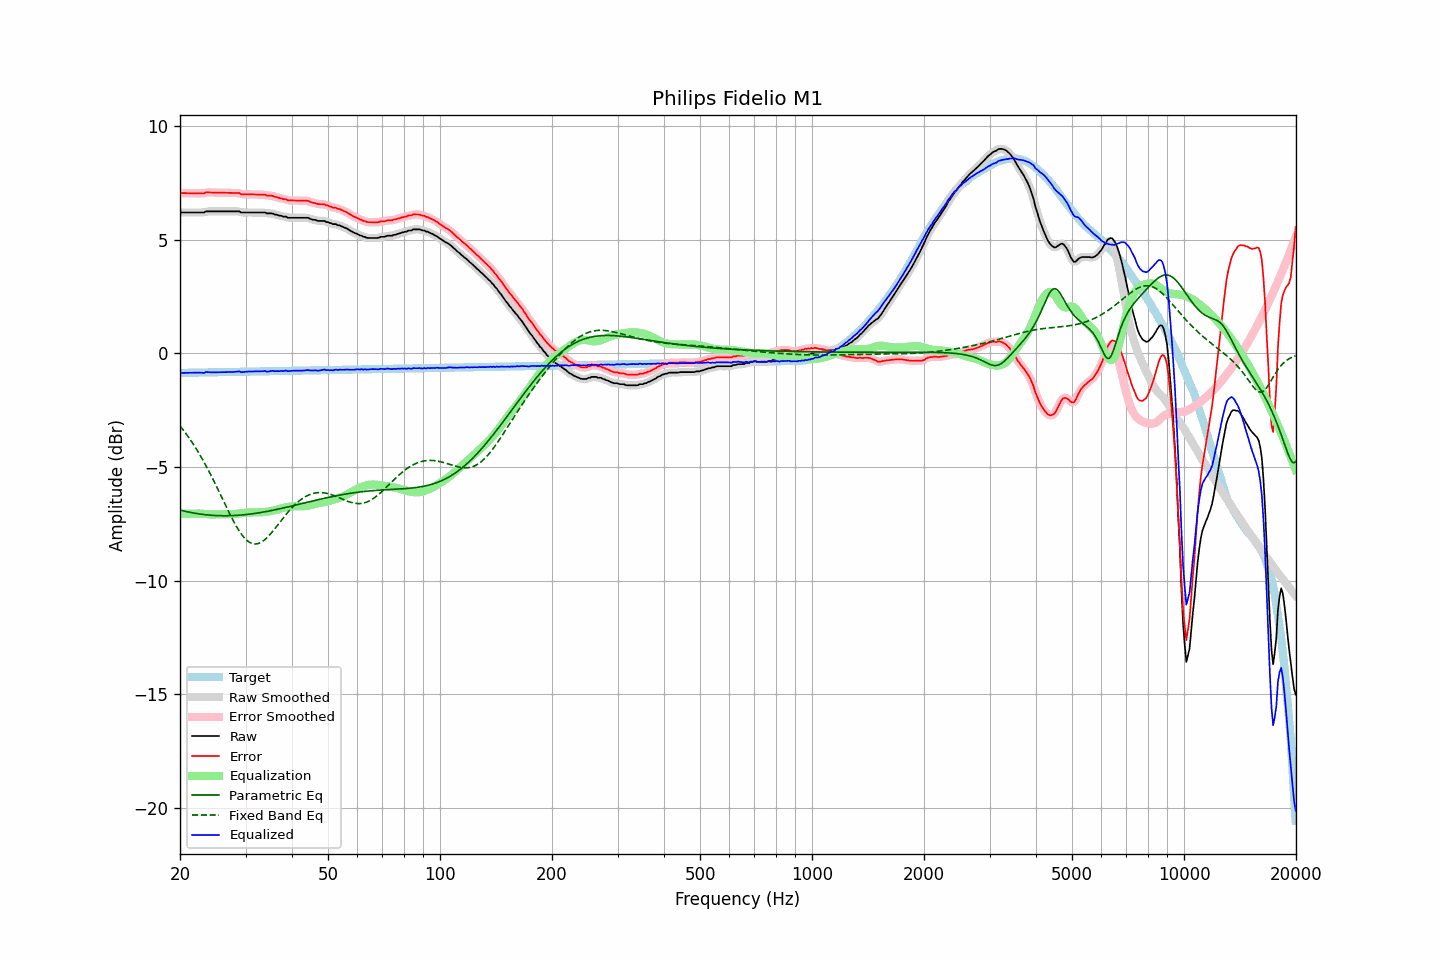

Source data for this figure (header and first rows):
frequency, raw, error, smoothed, error_smoothed, equalization, parametric_eq, fixed_band_eq, equalized_raw, equalized_smoothed, target
20.00, 6.20, 7.06, 6.20, 7.06, -7.06, -6.89, -3.19, -0.86, -0.86, -0.86
20.20, 6.20, 7.06, 6.20, 7.06, -7.06, -6.91, -3.27, -0.86, -0.86, -0.86
20.40, 6.20, 7.05, 6.20, 7.05, -7.05, -6.92, -3.36, -0.85, -0.85, -0.85
20.61, 6.20, 7.05, 6.20, 7.05, -7.05, -6.94, -3.46, -0.85, -0.85, -0.85
20.81, 6.20, 7.05, 6.20, 7.05, -7.05, -6.96, -3.55, -0.85, -0.85, -0.85
21.02, 6.20, 7.05, 6.20, 7.05, -7.05, -6.97, -3.65, -0.85, -0.85, -0.85
21.23, 6.20, 7.05, 6.20, 7.05, -7.05, -6.99, -3.75, -0.85, -0.85, -0.85
21.44, 6.20, 7.05, 6.20, 7.05, -7.05, -7.00, -3.85, -0.85, -0.85, -0.85
21.66, 6.20, 7.05, 6.20, 7.05, -7.04, -7.01, -3.96, -0.84, -0.84, -0.85
21.87, 6.20, 7.04, 6.20, 7.04, -7.04, -7.03, -4.07, -0.84, -0.84, -0.84
22.09, 6.20, 7.04, 6.20, 7.04, -7.04, -7.04, -4.18, -0.84, -0.84, -0.84
22.31, 6.20, 7.04, 6.20, 7.04, -7.04, -7.05, -4.30, -0.84, -0.84, -0.84
22.54, 6.20, 7.04, 6.20, 7.04, -7.04, -7.06, -4.41, -0.84, -0.84, -0.84
22.76, 6.20, 7.04, 6.20, 7.03, -7.05, -7.07, -4.54, -0.85, -0.85, -0.84
22.99, 6.20, 7.04, 6.20, 7.04, -7.05, -7.08, -4.66, -0.85, -0.85, -0.84
23.22, 6.20, 7.04, 6.22, 7.05, -7.06, -7.09, -4.79, -0.86, -0.84, -0.84
23.45, 6.25, 7.09, 6.23, 7.07, -7.06, -7.10, -4.92, -0.81, -0.83, -0.84
23.69, 6.25, 7.08, 6.25, 7.08, -7.07, -7.10, -5.05, -0.82, -0.82, -0.83
23.92, 6.25, 7.08, 6.25, 7.09, -7.08, -7.11, -5.18, -0.83, -0.82, -0.83
24.16, 6.25, 7.08, 6.25, 7.08, -7.08, -7.12, -5.32, -0.83, -0.83, -0.83
24.40, 6.25, 7.08, 6.25, 7.08, -7.08, -7.12, -5.46, -0.83, -0.83, -0.83
24.65, 6.25, 7.08, 6.25, 7.08, -7.08, -7.13, -5.60, -0.83, -0.83, -0.83
24.89, 6.25, 7.08, 6.25, 7.08, -7.08, -7.13, -5.75, -0.83, -0.83, -0.83
25.14, 6.25, 7.08, 6.25, 7.08, -7.08, -7.13, -5.89, -0.83, -0.83, -0.83
25.39, 6.25, 7.07, 6.25, 7.07, -7.07, -7.14, -6.04, -0.82, -0.82, -0.82
25.65, 6.25, 7.07, 6.25, 7.07, -7.07, -7.14, -6.18, -0.82, -0.82, -0.82
25.91, 6.25, 7.07, 6.25, 7.07, -7.07, -7.14, -6.33, -0.82, -0.82, -0.82
26.16, 6.25, 7.07, 6.25, 7.07, -7.07, -7.14, -6.48, -0.82, -0.82, -0.82
26.43, 6.25, 7.07, 6.25, 7.07, -7.07, -7.14, -6.63, -0.82, -0.82, -0.82
26.69, 6.25, 7.07, 6.25, 7.07, -7.07, -7.14, -6.78, -0.82, -0.82, -0.82
26.96, 6.25, 7.07, 6.25, 7.07, -7.07, -7.14, -6.92, -0.82, -0.82, -0.82
27.23, 6.25, 7.06, 6.25, 7.06, -7.07, -7.14, -7.06, -0.82, -0.82, -0.81
27.50, 6.25, 7.06, 6.25, 7.06, -7.07, -7.13, -7.20, -0.82, -0.82, -0.81
27.77, 6.25, 7.06, 6.25, 7.06, -7.06, -7.13, -7.34, -0.81, -0.81, -0.81
28.05, 6.25, 7.06, 6.25, 7.06, -7.06, -7.13, -7.47, -0.81, -0.81, -0.81
28.33, 6.25, 7.06, 6.25, 7.06, -7.05, -7.12, -7.60, -0.80, -0.80, -0.81
28.62, 6.25, 7.06, 6.25, 7.06, -7.04, -7.12, -7.71, -0.79, -0.80, -0.81
28.90, 6.25, 7.06, 6.23, 7.04, -7.04, -7.11, -7.83, -0.79, -0.80, -0.81
29.19, 6.20, 7.00, 6.22, 7.02, -7.03, -7.11, -7.93, -0.83, -0.81, -0.80
29.48, 6.20, 7.00, 6.20, 7.01, -7.02, -7.10, -8.02, -0.82, -0.82, -0.80
29.78, 6.20, 7.00, 6.20, 7.00, -7.01, -7.09, -8.11, -0.81, -0.81, -0.80
30.08, 6.20, 7.00, 6.20, 7.00, -7.00, -7.09, -8.18, -0.80, -0.80, -0.80
30.38, 6.20, 7.00, 6.20, 7.00, -7.00, -7.08, -8.24, -0.80, -0.80, -0.80
30.68, 6.20, 7.00, 6.20, 7.00, -6.99, -7.07, -8.29, -0.79, -0.79, -0.80
30.99, 6.20, 7.00, 6.20, 7.00, -6.99, -7.06, -8.33, -0.79, -0.79, -0.80
31.30, 6.20, 7.00, 6.20, 7.00, -6.99, -7.05, -8.36, -0.79, -0.79, -0.80
31.61, 6.20, 6.99, 6.20, 6.99, -6.99, -7.04, -8.38, -0.79, -0.79, -0.79
31.93, 6.20, 6.99, 6.20, 6.99, -7.00, -7.03, -8.38, -0.80, -0.80, -0.79
32.24, 6.20, 6.99, 6.20, 6.99, -6.99, -7.02, -8.37, -0.79, -0.79, -0.79
32.57, 6.20, 6.99, 6.20, 6.99, -6.99, -7.01, -8.35, -0.79, -0.79, -0.79
32.89, 6.20, 6.99, 6.20, 6.99, -6.99, -7.00, -8.32, -0.79, -0.79, -0.79
33.22, 6.20, 6.99, 6.20, 6.99, -6.98, -6.99, -8.28, -0.78, -0.78, -0.79
33.55, 6.20, 6.99, 6.20, 6.98, -6.98, -6.98, -8.23, -0.78, -0.78, -0.79
33.89, 6.20, 6.98, 6.19, 6.97, -6.97, -6.96, -8.18, -0.77, -0.78, -0.78
34.23, 6.16, 6.94, 6.17, 6.96, -6.96, -6.95, -8.11, -0.80, -0.79, -0.78
34.57, 6.16, 6.94, 6.16, 6.94, -6.95, -6.94, -8.04, -0.79, -0.79, -0.78
34.92, 6.16, 6.94, 6.16, 6.94, -6.94, -6.92, -7.96, -0.78, -0.78, -0.78
35.27, 6.16, 6.94, 6.15, 6.93, -6.93, -6.91, -7.88, -0.77, -0.77, -0.78
35.62, 6.15, 6.93, 6.14, 6.92, -6.91, -6.89, -7.80, -0.76, -0.77, -0.78
35.97, 6.11, 6.89, 6.12, 6.90, -6.89, -6.88, -7.71, -0.78, -0.77, -0.78
... 635 more rows
